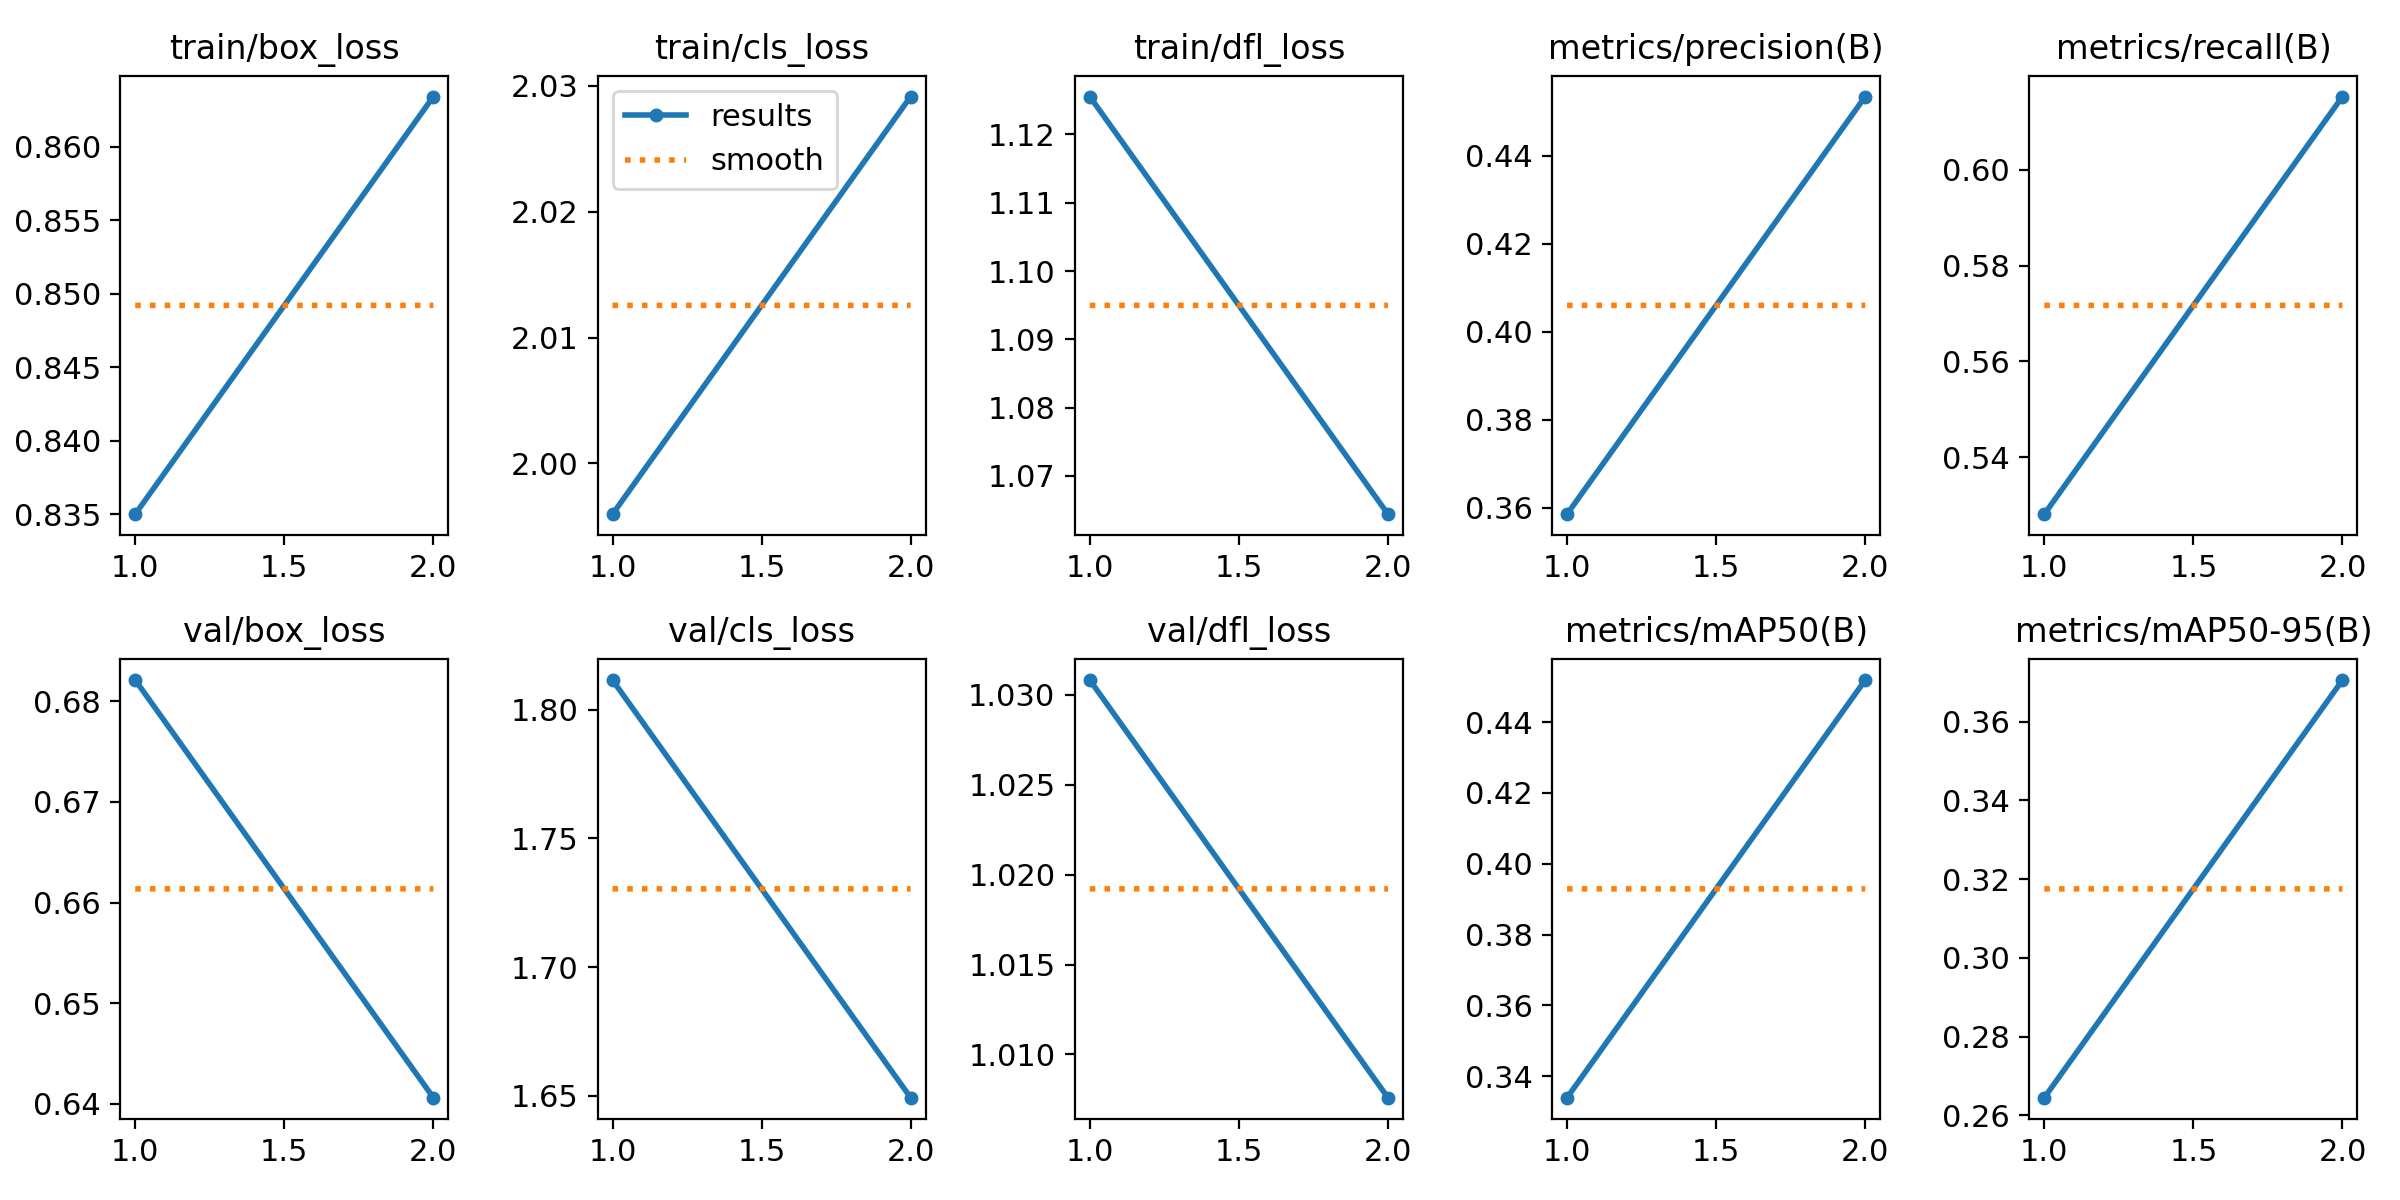

The file beside this chart, header and first rows:
epoch, time, train/box_loss, train/cls_loss, train/dfl_loss, metrics/precision(B), metrics/recall(B), metrics/mAP50(B), metrics/mAP50-95(B), val/box_loss, val/cls_loss, val/dfl_loss, lr/pg0, lr/pg1, lr/pg2
1, 4.586, 0.835, 1.996, 1.126, 0.3585, 0.5281, 0.3339, 0.2645, 0.6821, 1.812, 1.031, 0, 0, 0
2, 8.936, 0.8634, 2.029, 1.064, 0.4535, 0.6153, 0.4519, 0.3706, 0.6406, 1.649, 1.008, 1.01e-05, 1.01e-05, 1.01e-05
